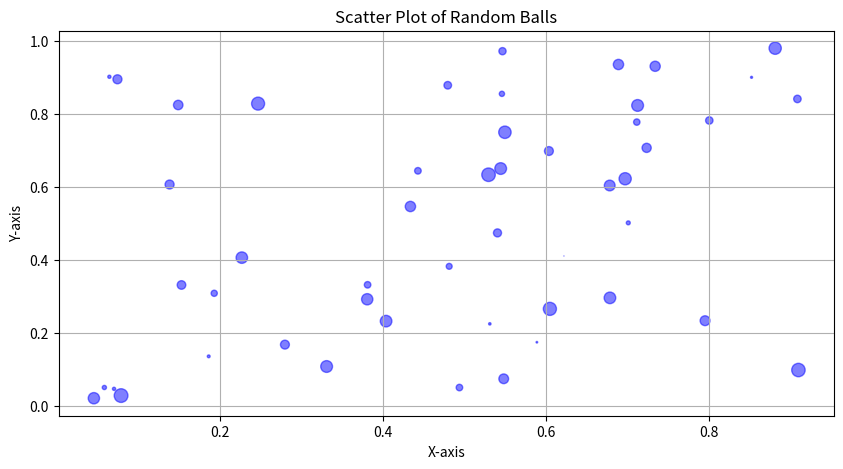

This figure's Python source:
# 11.	Write a Python program to draw a scatter plot using random distributions to generate balls of different sizes.

import numpy as np
import matplotlib.pyplot as plt


x = np.random.rand(50)
y = np.random.rand(50)

sizes = np.random.rand(50) * 100  
plt.figure(figsize=(10, 5))
plt.scatter(x, y, s=sizes, alpha=0.5, c='blue')
plt.title("Scatter Plot of Random Balls")
plt.xlabel("X-axis")
plt.ylabel("Y-axis")
plt.grid(True)
plt.show()
